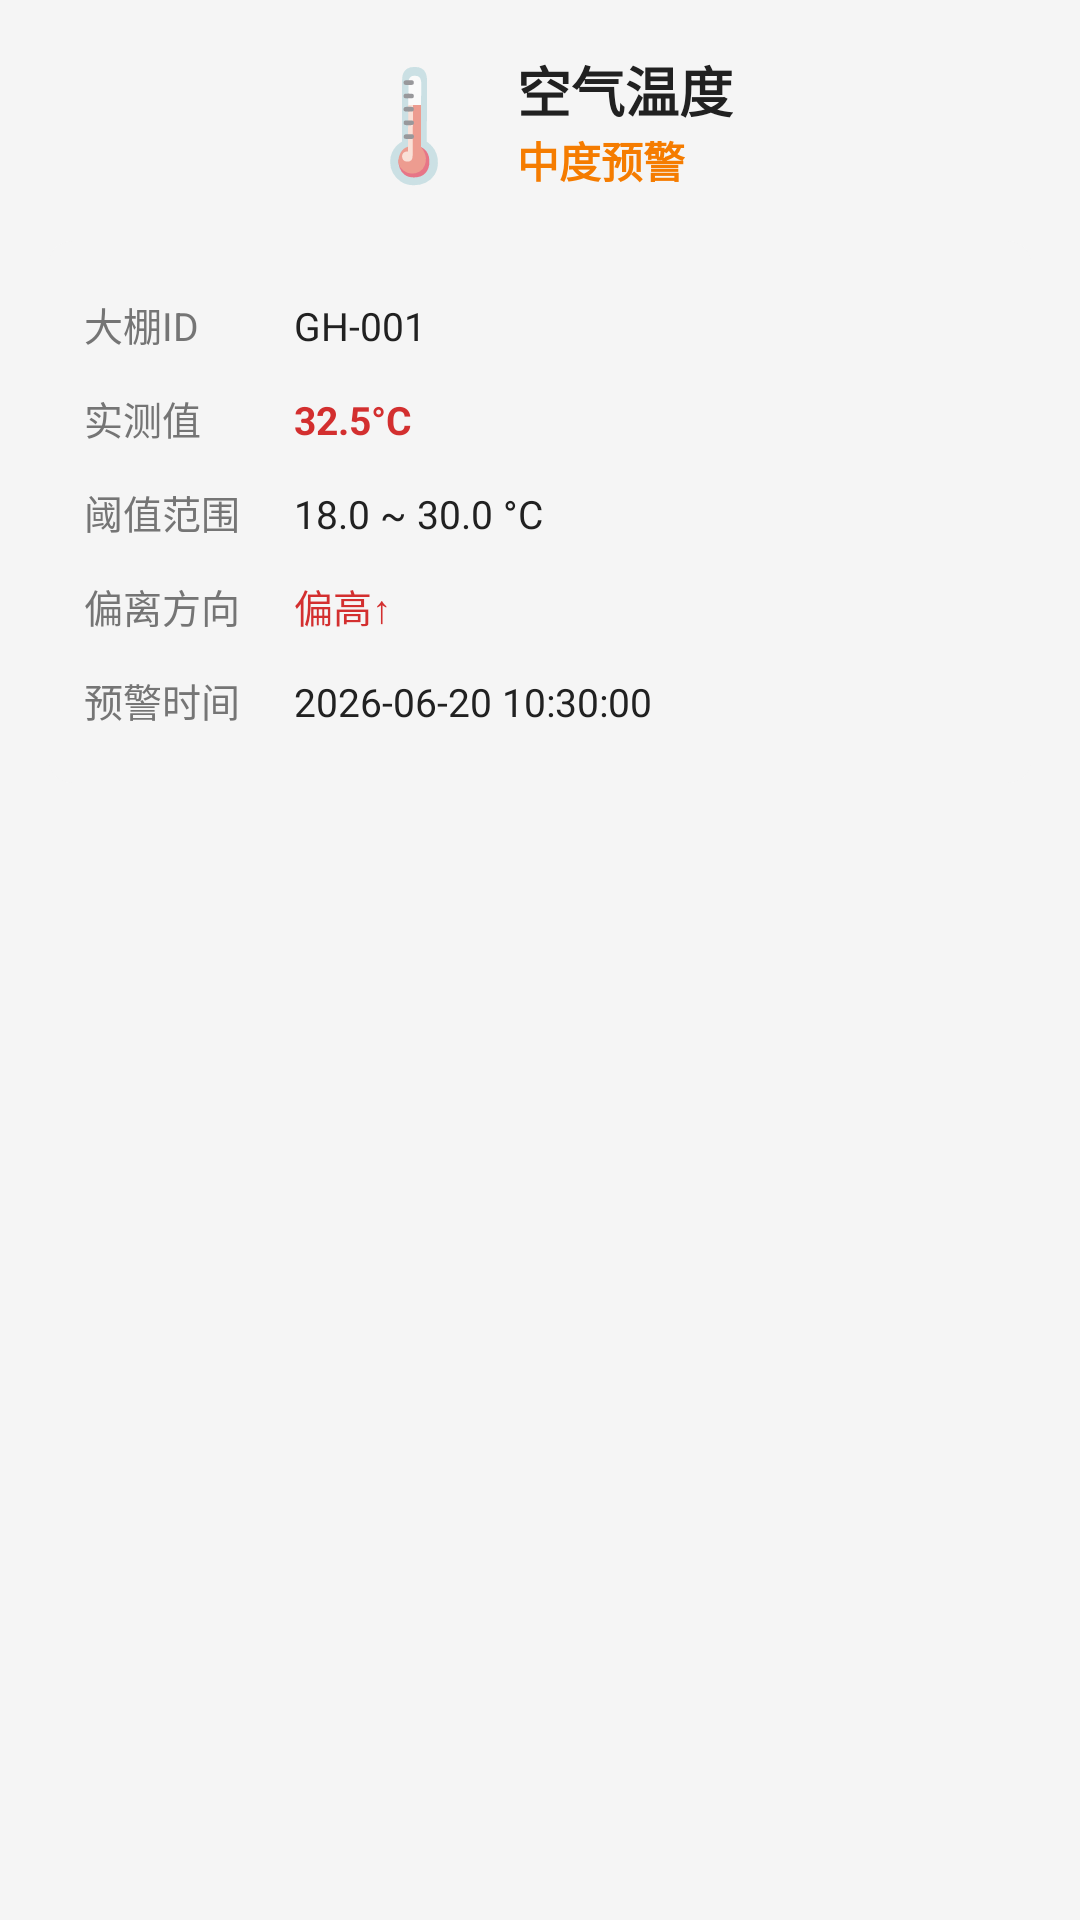

Android layout source for this screen:
<!-- AndroidManifest.xml: application theme Theme.VvGreenHouse -->
<!-- res/layout/dialog_alert_detail.xml -->
<?xml version="1.0" encoding="utf-8"?>
<LinearLayout xmlns:android="http://schemas.android.com/apk/res/android"
    xmlns:app="http://schemas.android.com/apk/res-auto"
    android:layout_width="match_parent"
    android:layout_height="wrap_content"
    android:orientation="vertical"
    android:padding="16dp">

    
    <LinearLayout
        android:layout_width="match_parent"
        android:layout_height="wrap_content"
        android:gravity="center"
        android:orientation="horizontal">

        <TextView
            android:id="@+id/tv_detail_icon"
            android:layout_width="wrap_content"
            android:layout_height="wrap_content"
            android:text="🌡"
            android:textSize="36sp"
            android:layout_marginEnd="12dp" />

        <LinearLayout
            android:layout_width="wrap_content"
            android:layout_height="wrap_content"
            android:orientation="vertical">

            <TextView
                android:id="@+id/tv_detail_sensor_name"
                android:layout_width="wrap_content"
                android:layout_height="wrap_content"
                android:text="空气温度"
                android:textColor="@color/text_primary"
                android:textSize="18sp"
                android:textStyle="bold" />

            <TextView
                android:id="@+id/tv_detail_level"
                android:layout_width="wrap_content"
                android:layout_height="wrap_content"
                android:text="中度预警"
                android:textColor="@color/warning_orange"
                android:textSize="14sp"
                android:textStyle="bold" />
        </LinearLayout>
    </LinearLayout>

    
    <com.google.android.material.card.MaterialCardView
        android:layout_width="match_parent"
        android:layout_height="wrap_content"
        android:layout_marginTop="16dp"
        app:cardCornerRadius="8dp"
        app:cardElevation="0dp"
        app:cardBackgroundColor="@color/background">

        <LinearLayout
            android:layout_width="match_parent"
            android:layout_height="wrap_content"
            android:orientation="vertical"
            android:padding="12dp">

            <LinearLayout
                android:layout_width="match_parent"
                android:layout_height="wrap_content"
                android:orientation="horizontal"
                android:paddingVertical="6dp">
                <TextView android:layout_width="70dp" android:layout_height="wrap_content"
                    android:text="大棚ID" android:textColor="@color/text_secondary" android:textSize="13sp" />
                <TextView android:id="@+id/tv_detail_gh" android:layout_width="wrap_content"
                    android:layout_height="wrap_content" android:text="GH-001"
                    android:textColor="@color/text_primary" android:textSize="13sp" />
            </LinearLayout>

            <LinearLayout
                android:layout_width="match_parent"
                android:layout_height="wrap_content"
                android:orientation="horizontal"
                android:paddingVertical="6dp">
                <TextView android:layout_width="70dp" android:layout_height="wrap_content"
                    android:text="实测值" android:textColor="@color/text_secondary" android:textSize="13sp" />
                <TextView android:id="@+id/tv_detail_value" android:layout_width="wrap_content"
                    android:layout_height="wrap_content" android:text="32.5°C"
                    android:textColor="@color/error_red" android:textSize="13sp" android:textStyle="bold" />
            </LinearLayout>

            <LinearLayout
                android:layout_width="match_parent"
                android:layout_height="wrap_content"
                android:orientation="horizontal"
                android:paddingVertical="6dp">
                <TextView android:layout_width="70dp" android:layout_height="wrap_content"
                    android:text="阈值范围" android:textColor="@color/text_secondary" android:textSize="13sp" />
                <TextView android:id="@+id/tv_detail_range" android:layout_width="wrap_content"
                    android:layout_height="wrap_content" android:text="18.0 ~ 30.0 °C"
                    android:textColor="@color/text_primary" android:textSize="13sp" />
            </LinearLayout>

            <LinearLayout
                android:layout_width="match_parent"
                android:layout_height="wrap_content"
                android:orientation="horizontal"
                android:paddingVertical="6dp">
                <TextView android:layout_width="70dp" android:layout_height="wrap_content"
                    android:text="偏离方向" android:textColor="@color/text_secondary" android:textSize="13sp" />
                <TextView android:id="@+id/tv_detail_direction" android:layout_width="wrap_content"
                    android:layout_height="wrap_content" android:text="偏高↑"
                    android:textColor="@color/error_red" android:textSize="13sp" />
            </LinearLayout>

            <LinearLayout
                android:layout_width="match_parent"
                android:layout_height="wrap_content"
                android:orientation="horizontal"
                android:paddingVertical="6dp">
                <TextView android:layout_width="70dp" android:layout_height="wrap_content"
                    android:text="预警时间" android:textColor="@color/text_secondary" android:textSize="13sp" />
                <TextView android:id="@+id/tv_detail_time" android:layout_width="wrap_content"
                    android:layout_height="wrap_content" android:text="2026-06-20 10:30:00"
                    android:textColor="@color/text_primary" android:textSize="13sp" />
            </LinearLayout>
        </LinearLayout>
    </com.google.android.material.card.MaterialCardView>
</LinearLayout>
<!-- resources referenced by this layout -->
<resources>
  <color name="background">#F5F5F5</color>
  <color name="error_red">#D32F2F</color>
  <color name="text_primary">#212121</color>
  <color name="text_secondary">#757575</color>
  <color name="warning_orange">#F57C00</color>
  <style name="Theme.VvGreenHouse" parent="Theme.MaterialComponents.Light.NoActionBar">
          <item name="colorPrimary">@color/primary</item>
          <item name="colorPrimaryVariant">@color/primary_dark</item>
          <item name="colorOnPrimary">@color/white</item>
          <item name="colorSecondary">@color/accent</item>
          <item name="colorSecondaryVariant">@color/warning_orange</item>
          <item name="colorOnSecondary">@color/black</item>
          <item name="android:statusBarColor">@color/primary_dark</item>
          <item name="android:windowBackground">@color/background</item>
      </style>
  <color name="primary">#2E7D32</color>
  <color name="primary_dark">#1B5E20</color>
  <color name="white">#FFFFFFFF</color>
  <color name="accent">#FF9800</color>
  <color name="black">#FF000000</color>
</resources>
